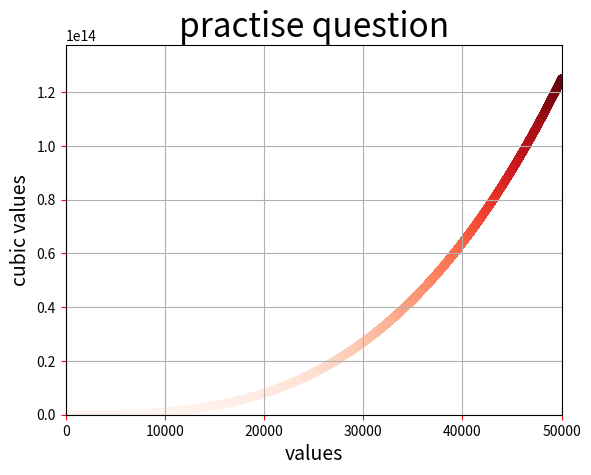

The script that saved this image:
#: A number raised to the third power is a cube. Plot the first five 
#cubic numbers, and then plot the first 5000 cubic numbers

# import matplotlib.pyplot as plt

# x=[1,2,3,4,5]
# y=[1,8,27,64,125]

# plt.scatter(x,y,edgecolors="none",c=y,cmap=plt.cm.Reds,s=30)
# plt.title("cubic graph",fontsize=24)
# plt.xlabel("values",fontsize=14)
# plt.ylabel("cubix values",fontsize=14)
# plt.tick_params(axis="both",labelsize=10,color="black")
# plt.axis([0,6,0,150])
# plt.show()

import matplotlib.pyplot as plt
x_values=range(0,50001)
y_values=[x**3 for x in x_values]

plt.scatter(x_values,y_values,c=y_values,edgecolors="none",cmap=plt.cm.Reds)
plt.title("practise question",fontsize=24)
plt.xlabel("values",fontsize=14)
plt.ylabel("cubic values",fontsize=14)
plt.tick_params(axis="both",labelsize=10,color="red")
plt.grid()
plt.axis([0,50001,0,max(y_values)*1.1])
plt.show()